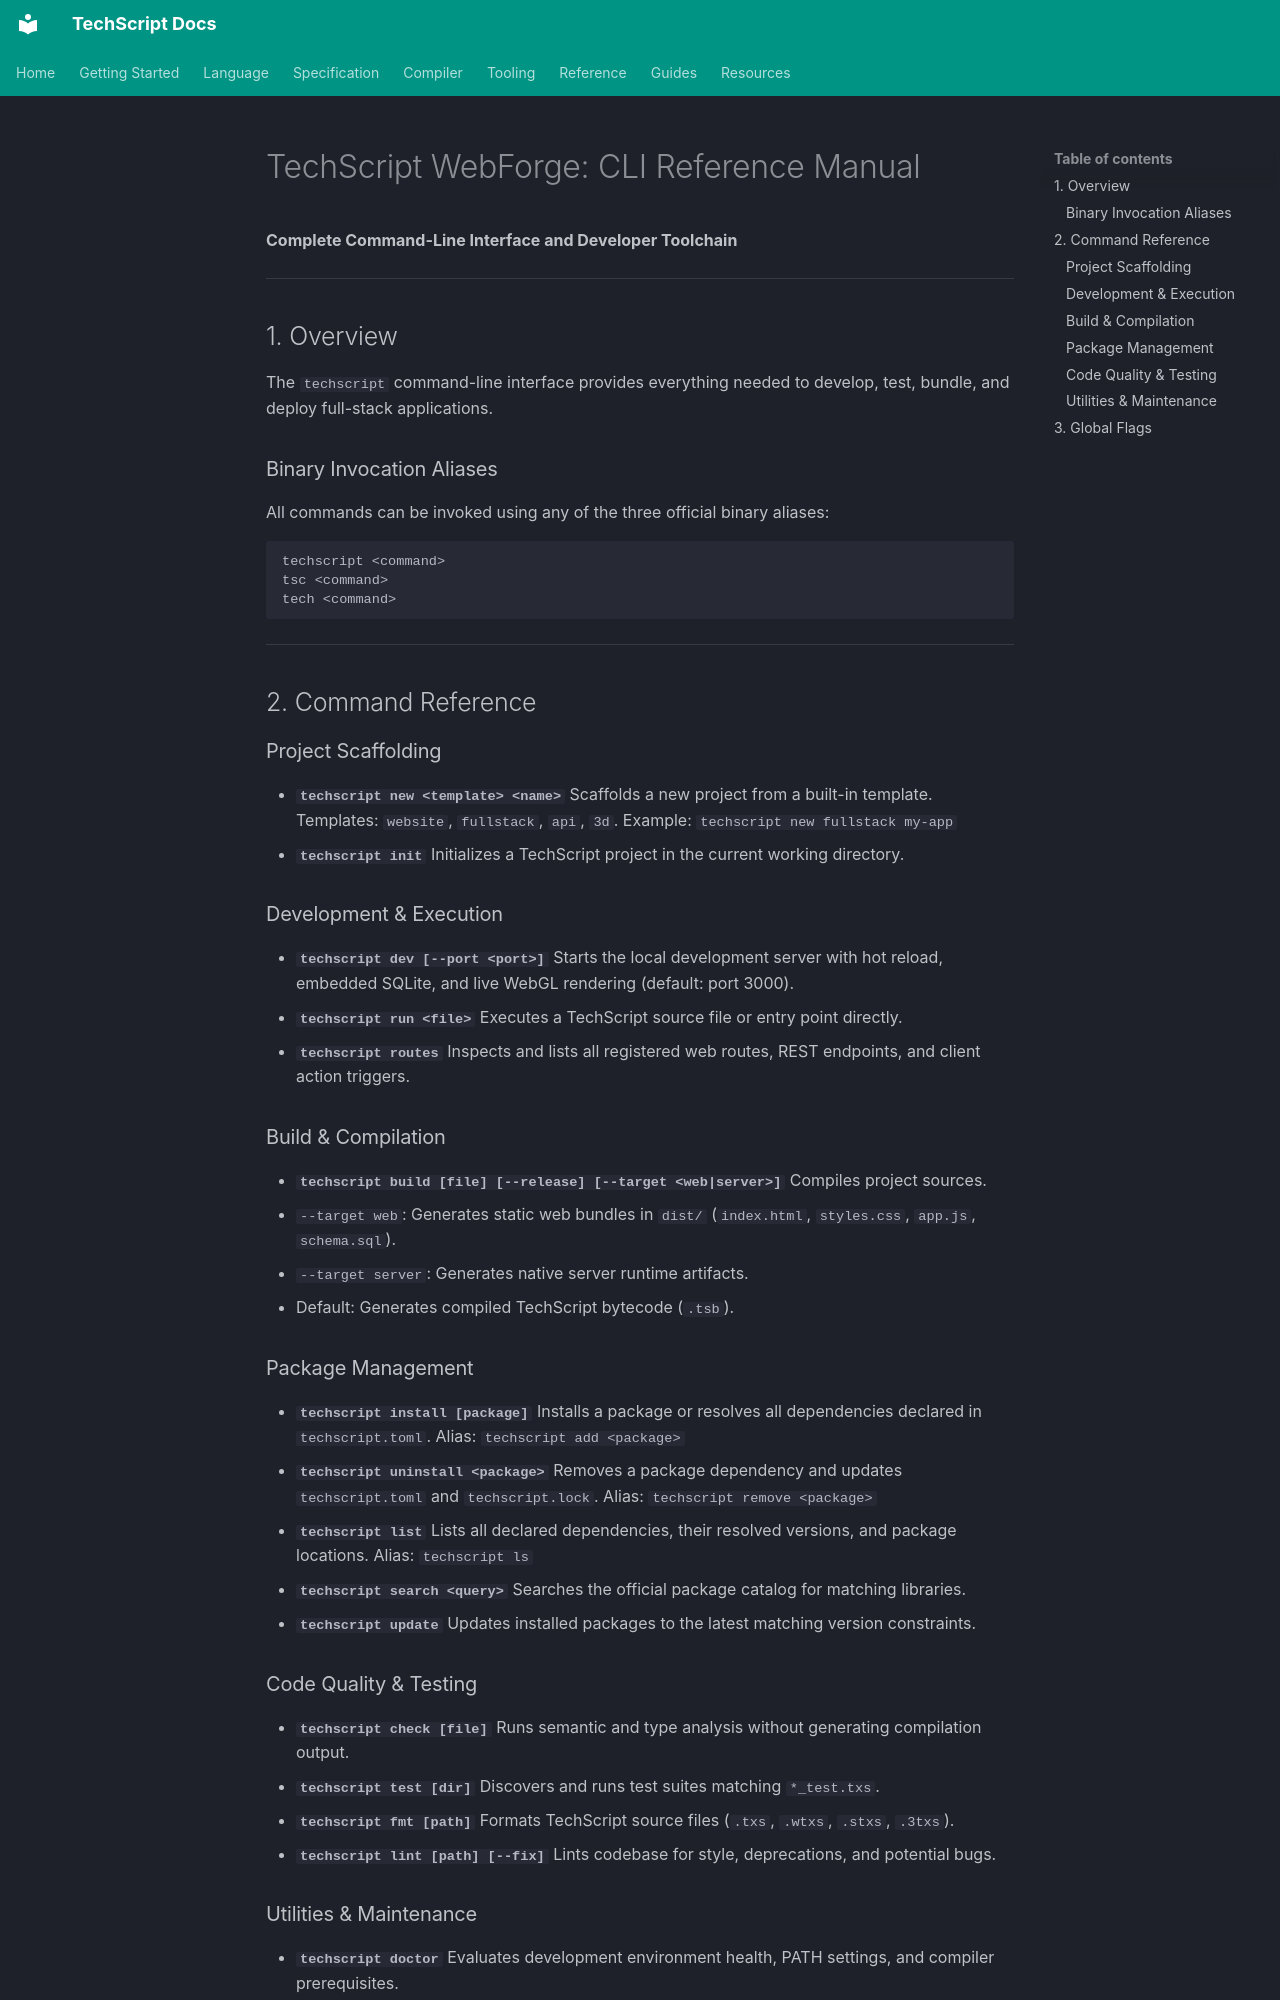

repository: Tcode-Motion/techscript · page: WEBFORGE_CLI/index.html · generator: mkdocs

# TechScript WebForge: CLI Reference Manual
**Complete Command-Line Interface and Developer Toolchain**

---

## 1. Overview

The `techscript` command-line interface provides everything needed to develop, test, bundle, and deploy full-stack applications.

### Binary Invocation Aliases
All commands can be invoked using any of the three official binary aliases:
```bash
techscript <command>
tsc <command>
tech <command>
```

---

## 2. Command Reference

### Project Scaffolding
- **`techscript new <template> <name>`**
  Scaffolds a new project from a built-in template.
  Templates: `website`, `fullstack`, `api`, `3d`.
  Example: `techscript new fullstack my-app`
- **`techscript init`**
  Initializes a TechScript project in the current working directory.

### Development & Execution
- **`techscript dev [--port <port>]`**
  Starts the local development server with hot reload, embedded SQLite, and live WebGL rendering (default: port 3000).
- **`techscript run <file>`**
  Executes a TechScript source file or entry point directly.
- **`techscript routes`**
  Inspects and lists all registered web routes, REST endpoints, and client action triggers.

### Build & Compilation
- **`techscript build [file] [--release] [--target <web|server>]`**
  Compiles project sources.
  - `--target web`: Generates static web bundles in `dist/` (`index.html`, `styles.css`, `app.js`, `schema.sql`).
  - `--target server`: Generates native server runtime artifacts.
  - Default: Generates compiled TechScript bytecode (`.tsb`).

### Package Management
- **`techscript install [package]`**
  Installs a package or resolves all dependencies declared in `techscript.toml`.
  Alias: `techscript add <package>`
- **`techscript uninstall <package>`**
  Removes a package dependency and updates `techscript.toml` and `techscript.lock`.
  Alias: `techscript remove <package>`
- **`techscript list`**
  Lists all declared dependencies, their resolved versions, and package locations.
  Alias: `techscript ls`
- **`techscript search <query>`**
  Searches the official package catalog for matching libraries.
- **`techscript update`**
  Updates installed packages to the latest matching version constraints.

### Code Quality & Testing
- **`techscript check [file]`**
  Runs semantic and type analysis without generating compilation output.
- **`techscript test [dir]`**
  Discovers and runs test suites matching `*_test.txs`.
- **`techscript fmt [path]`**
  Formats TechScript source files (`.txs`, `.wtxs`, `.stxs`, `.3txs`).
- **`techscript lint [path] [--fix]`**
  Lints codebase for style, deprecations, and potential bugs.
